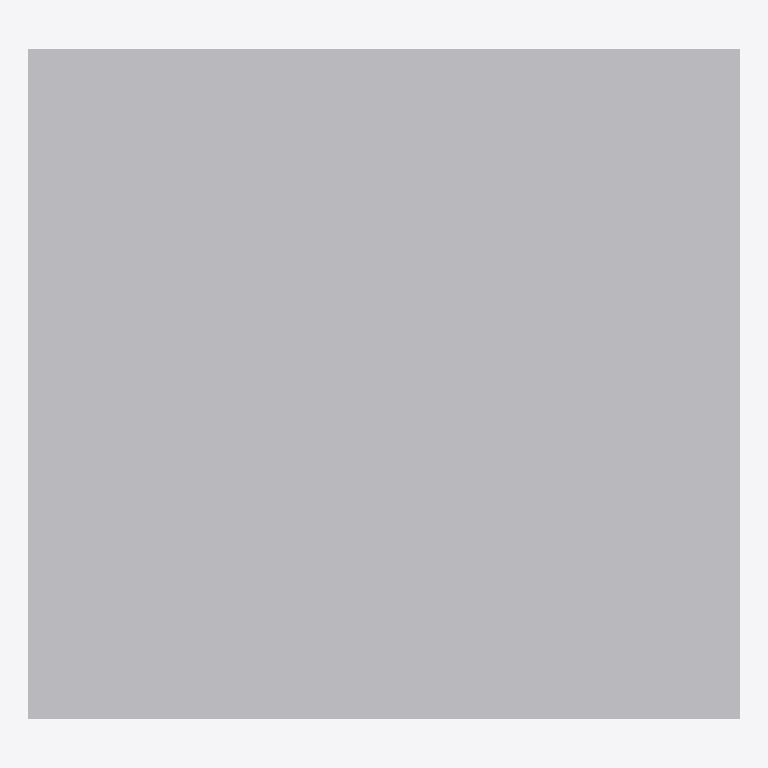
Plan cut of the same IFC building model at storey 'Ebene 0' (level 0.00 m, cut at 1.40 m), seen from above with north up, elements coloured by IFC class: 1 other element (light grey). No cut surface shows.
Extent 0.850 m × 0.800 m × 0.150 m (x, y, z). Storeys (1): Ebene 0 at 0.00 m. Elements (1): 1 IfcBuildingElementProxy.

HEADER;
FILE_DESCRIPTION(('ViewDefinition [CoordinationView_V2.0]','ExchangeRequirement []'),'2;1');
FILE_NAME('','2024-05-07T10:31:32',(''),(''),'ODA IFC SDK 22.6','22.1.1.516 - Exporter 22.1.1.516 - Default UI','');
FILE_SCHEMA(('IFC4'));
ENDSEC;
DATA;
#93=IFCPROJECT('3JkdSrIPPFBg8WI9Yiw3Uw',#20,'',$,$,'','',(#86),#83);
#105=IFCSITE('3JkdSrIPPFBg8WI9Yiw3Uu',#20,'Default',$,$,#104,$,$,.ELEMENT.,(42,24,53,508911),(-71,-15,-29,-58837),0.0,$,$);
#95=IFCBUILDING('3JkdSrIPPFBg8WI9Yiw3Ux',#20,'',$,$,#16,$,'',.ELEMENT.,$,$,#94);
#98=IFCBUILDINGSTOREY('3JkdSrIPPFBg8WI9XJ5yzH',#20,'Ebene 0',$,'Ebene:Ebene 1',#97,$,'Ebene 0',.ELEMENT.,0.0);
#215=IFCBUILDINGELEMENTPROXY('13nEK$CBv6evwGCwQTLk2Z',#20,'DB_KT_Kleinschacht_Deckel:DB_KT_Kleinschacht_Deckel:3998728',$,'DB_KT_Kleinschacht_Deckel:DB_KT_Kleinschacht_Deckel',#214,#212,'3998728',.NOTDEFINED.);
ENDSEC;
